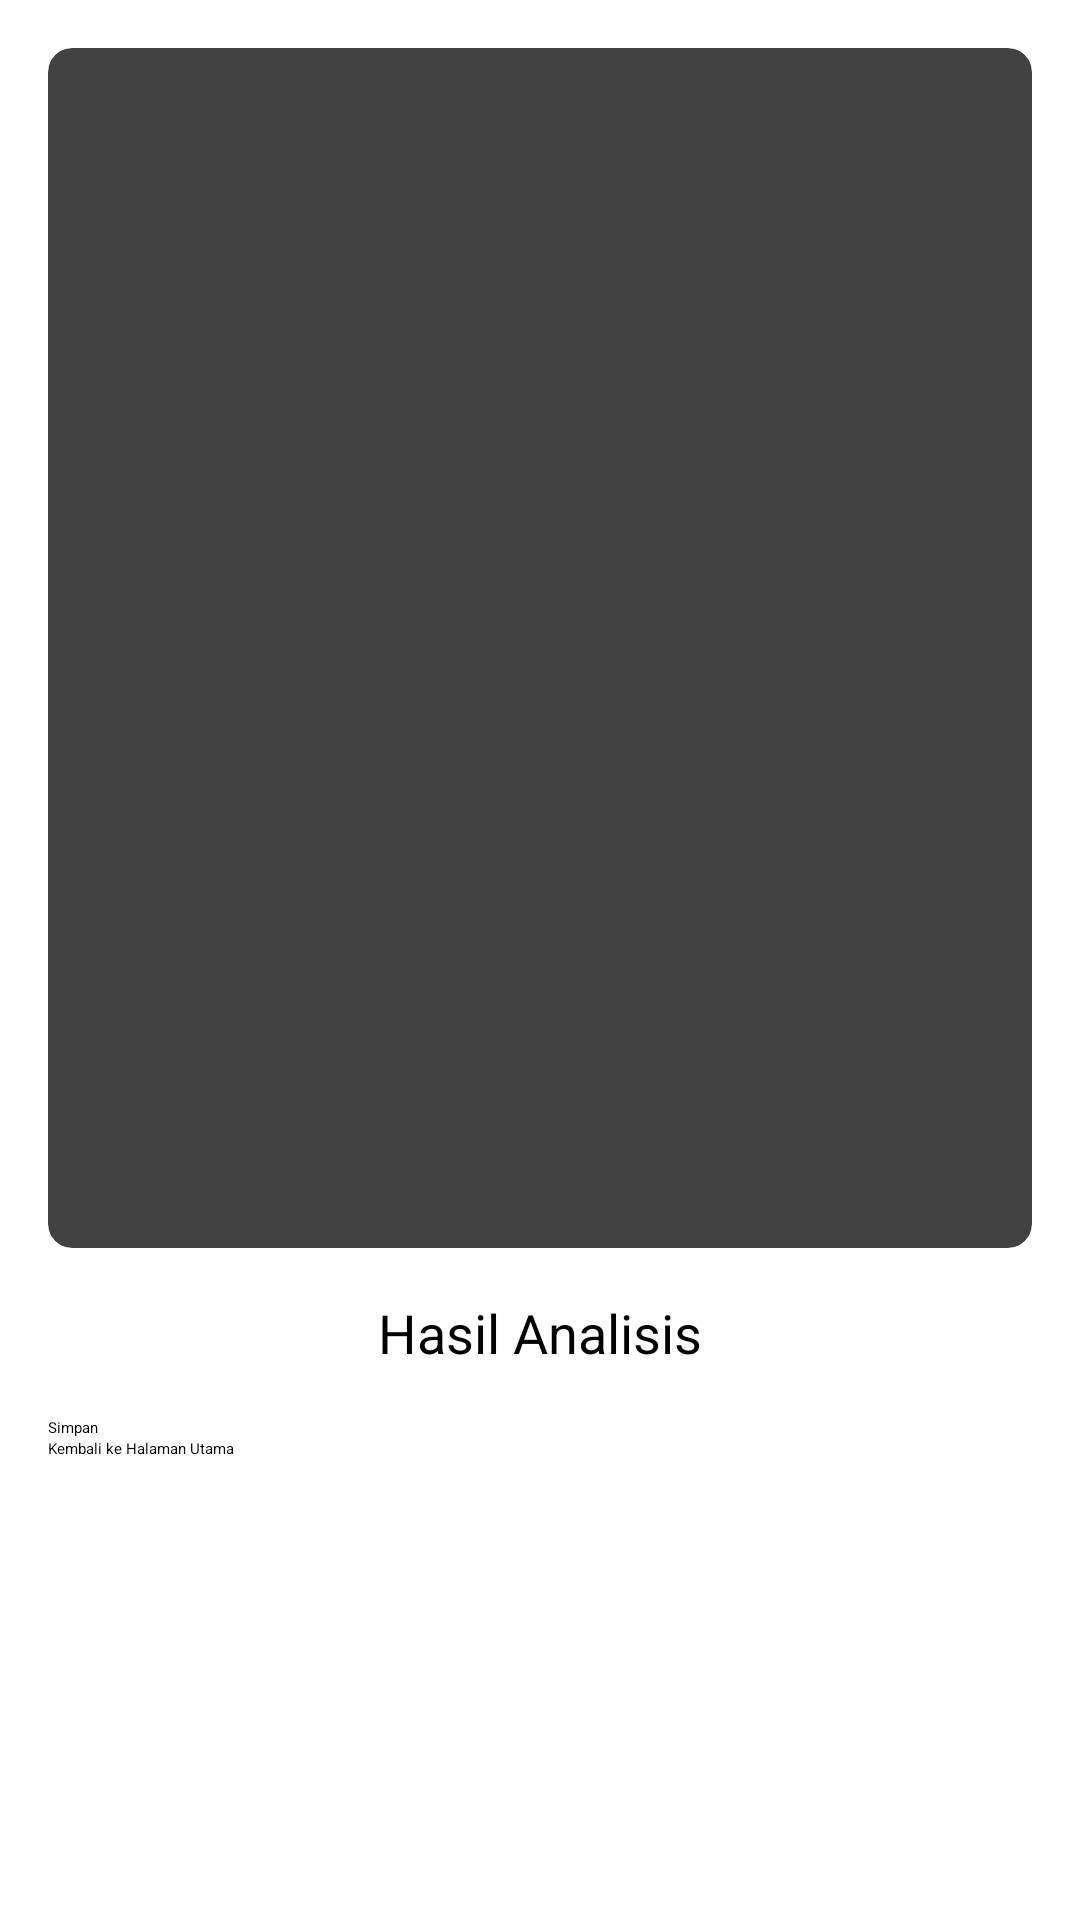

Write the Android layout XML for this screen, with the resource values it uses.
<!-- AndroidManifest.xml: application theme Theme.Asclepius -->
<!-- res/layout/activity_result.xml -->
<?xml version="1.0" encoding="utf-8"?>
<LinearLayout xmlns:android="http://schemas.android.com/apk/res/android"
    xmlns:tools="http://schemas.android.com/tools"
    xmlns:app="http://schemas.android.com/apk/res-auto"
    android:layout_width="match_parent"
    android:layout_height="match_parent"
    android:orientation="vertical"
    android:padding="16dp"
    tools:context=".view.ResultActivity">

    <androidx.cardview.widget.CardView
        android:layout_width="match_parent"
        android:layout_height="wrap_content"
        app:cardCornerRadius="8dp"
        app:cardElevation="6dp"
        android:layout_marginBottom="16dp">

        <ImageView
            android:id="@+id/result_image"
            android:layout_width="match_parent"
            android:layout_height="400dp"
            android:scaleType="fitCenter"
            app:srcCompat="@drawable/ic_place_holder" />

    </androidx.cardview.widget.CardView>

    <TextView
        android:id="@+id/result_text"
        android:layout_width="match_parent"
        android:layout_height="wrap_content"
        android:text="@string/result"
        android:textSize="18sp"
        android:gravity="center"
        android:layout_marginBottom="16dp"/>

    <Button
        android:id="@+id/saveButton"
        android:layout_width="match_parent"
        android:layout_height="wrap_content"
        android:backgroundTint="#2FC3B4"
        android:text="Simpan" />

    <Button
        android:id="@+id/backButton"
        android:layout_width="match_parent"
        android:layout_height="wrap_content"
        android:backgroundTint="#2FC3B4"
        android:text="Kembali ke Halaman Utama" />

</LinearLayout>
<!-- resources referenced by this layout -->
<resources>
  <string name="result">Hasil Analisis</string>
  <style name="Theme.Asclepius" parent="Base.Theme.Asclepius" />
  <style name="Base.Theme.Asclepius" parent="Theme.Material3.DayNight.NoActionBar">
          
          <item name="colorPrimary">@android:color/black</item>
      </style>
</resources>
